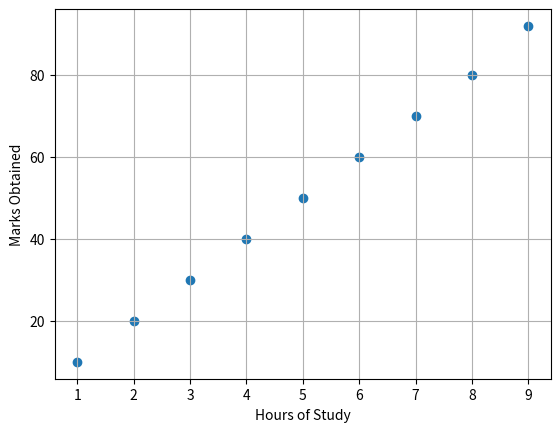
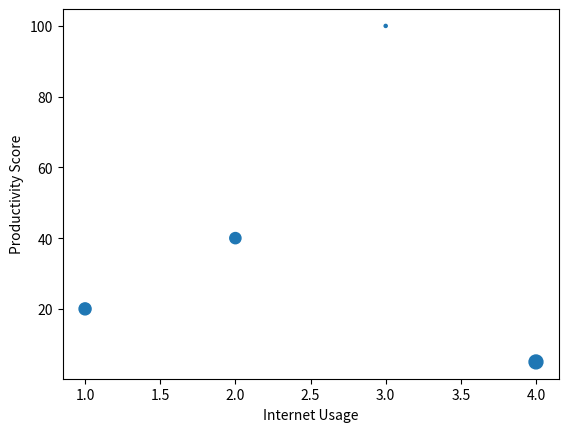

The script that saved these images, in order:
from matplotlib import pyplot as plt

x = [1, 2, 3, 4, 5, 6, 7, 8, 9]
y = [10, 20, 30, 40, 50, 60, 70, 80, 92]
plt.scatter(x, y)
plt.xlabel("Hours of Study")
plt.ylabel("Marks Obtained")
plt.grid(True)
plt.show()

internet_usage = [1, 2, 3, 4]
productivity_score = [20, 40, 100, 5]
stress_level = [75, 65, 5, 100]
plt.scatter(internet_usage, productivity_score, s=stress_level)
plt.xlabel("Internet Usage")
plt.ylabel("Productivity Score")
plt.show()
